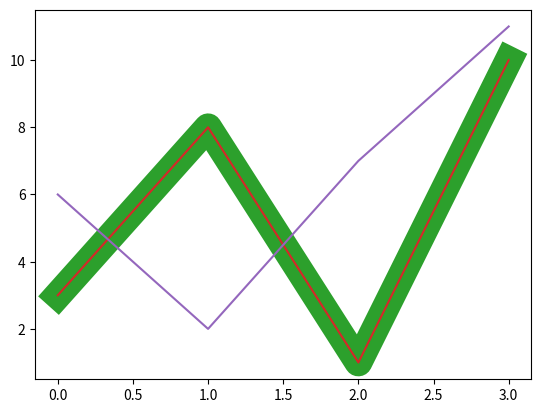

The matplotlib source for this figure:
import matplotlib.pyplot as plt
import numpy as np

ypoints = np.array([3, 8, 1, 10])

plt.plot(ypoints, linestyle = 'dotted')
plt.show()

plt.plot(ypoints,ls='--') # dashed line
plt.show()

# linewidth or lw -

plt.plot(ypoints, linewidth = '20')
plt.show()

# multiple line 
x1 = np.array([0, 1, 2, 3])
y1 = np.array([3, 8, 1, 10])
x2 = np.array([0, 1, 2, 3])
y2 = np.array([6, 2, 7, 11])

plt.plot(x1, y1, x2, y2)
plt.show()